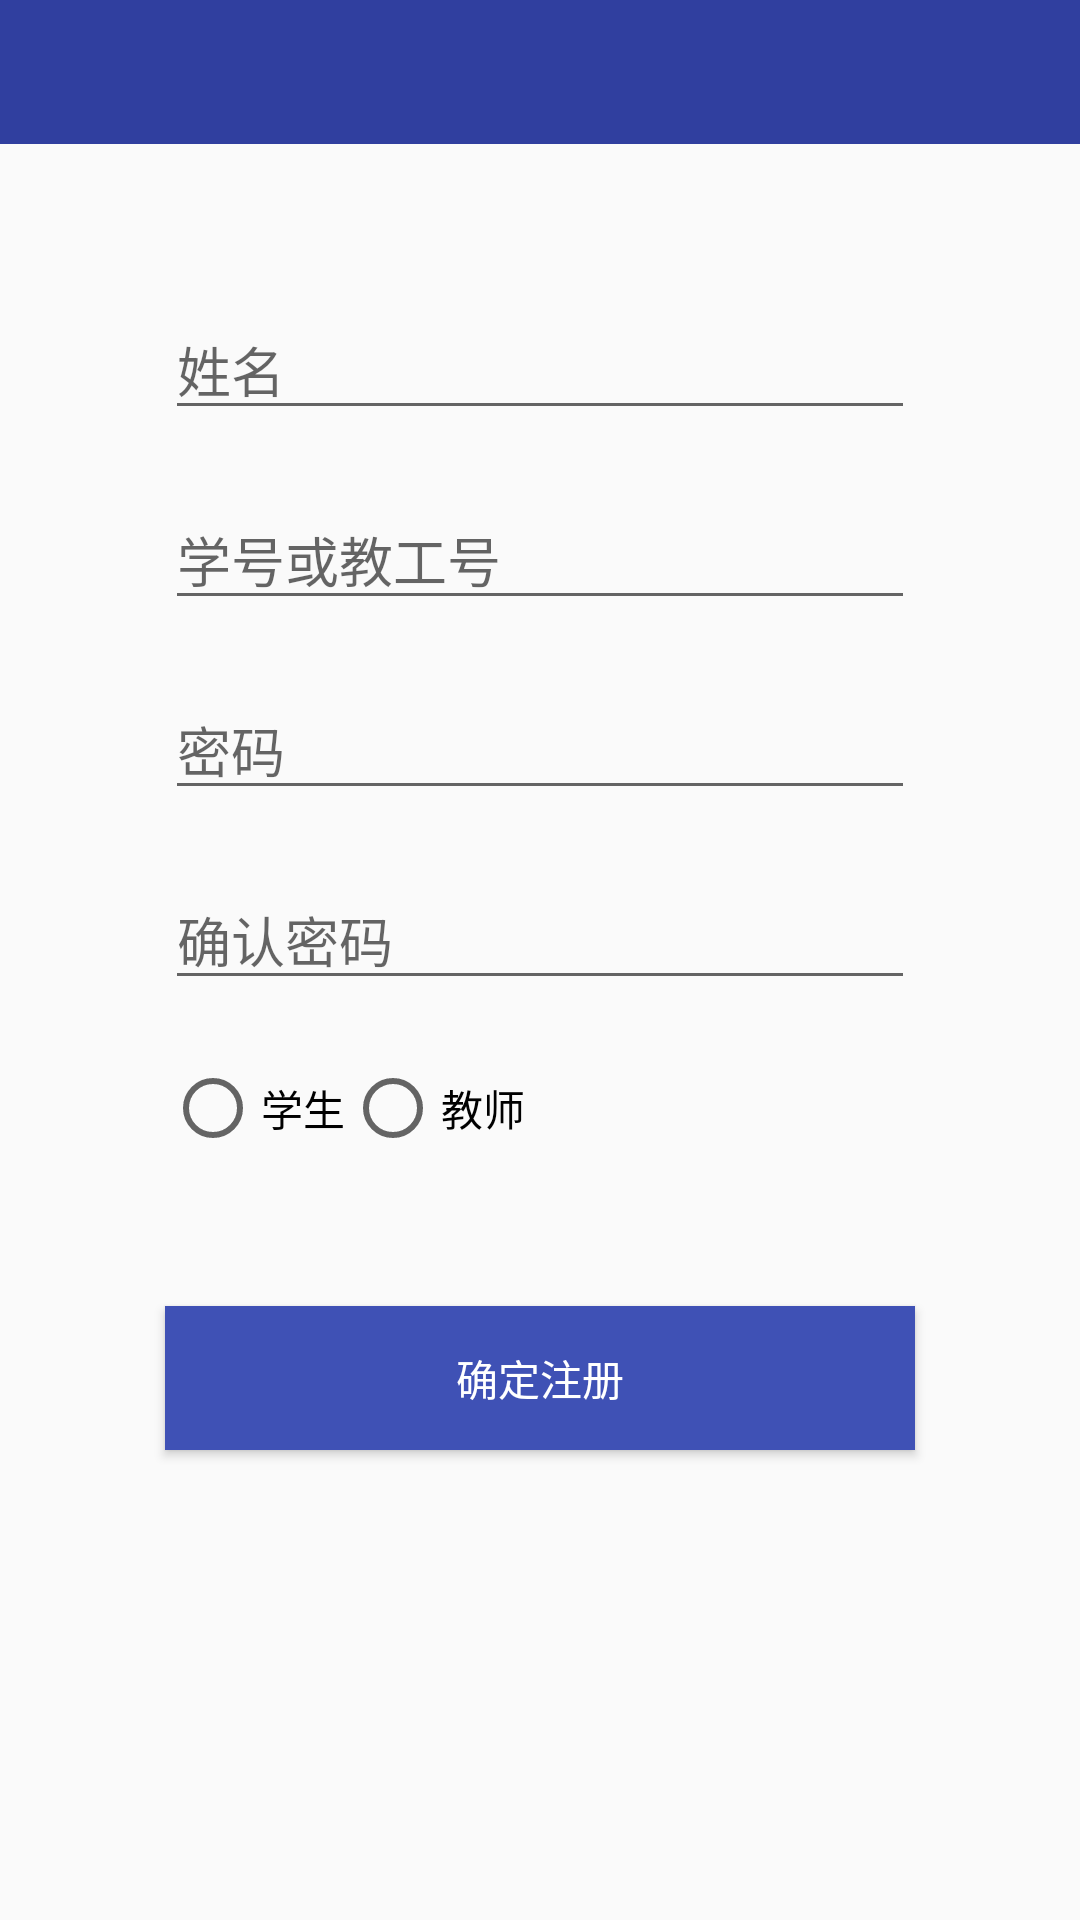

Produce the Android XML layout that renders to this screen, including the resource entries it uses.
<!-- AndroidManifest.xml: application theme AppTheme -->
<!-- res/layout/activity_register.xml -->
<?xml version="1.0" encoding="utf-8"?>
<RelativeLayout xmlns:android="http://schemas.android.com/apk/res/android"
    xmlns:app="http://schemas.android.com/apk/res-auto"
    xmlns:tools="http://schemas.android.com/tools"
    android:layout_width="match_parent"
    android:layout_height="match_parent"
    tools:context=".Register">

    <include layout="@layout/title_common"></include>

    <EditText
        android:id="@+id/et_name"
        android:layout_width="250dp"
        android:layout_height="wrap_content"
        android:layout_centerHorizontal="true"
        android:layout_marginTop="100dp"
        android:hint="姓名"
        android:inputType="textPersonName" />

    <EditText
        android:id="@+id/et_idnum"
        android:layout_width="250dp"
        android:layout_height="wrap_content"
        android:layout_below="@id/et_name"
        android:layout_alignLeft="@id/et_name"
        android:layout_marginTop="20dp"
        android:hint="学号或教工号"
        android:inputType="textPersonName" />

    <EditText
        android:id="@+id/et_psw"
        android:layout_width="250dp"
        android:layout_height="wrap_content"
        android:layout_below="@id/et_idnum"
        android:layout_alignLeft="@id/et_name"
        android:layout_marginTop="20dp"
        android:hint="密码"
        android:inputType="textPassword"/>

    <EditText
        android:id="@+id/et_repsw"
        android:layout_width="250dp"
        android:layout_height="wrap_content"
        android:layout_alignLeft="@id/et_name"
        android:layout_below="@id/et_psw"
        android:layout_marginTop="20dp"
        android:hint="确认密码"
        android:inputType="textPassword"/>

    <RadioGroup
        android:id="@+id/rg"
        android:layout_width="250dp"
        android:layout_height="wrap_content"
        android:layout_below="@id/et_repsw"
        android:layout_alignLeft="@id/et_name"
        android:layout_marginTop="20dp"
        android:orientation="horizontal">
        <RadioButton
            android:id="@+id/rt_student"
            android:layout_width="wrap_content"
            android:layout_height="wrap_content"
            android:text="学生"
            android:checked="false"/>

        <RadioButton
            android:id="@+id/rb_teacher"
            android:layout_width="wrap_content"
            android:layout_height="wrap_content"
            android:text="教师"
            android:checked="false"/>
    </RadioGroup>

    <Button
        android:id="@+id/bt_register"
        android:layout_width="250dp"
        android:layout_height="wrap_content"
        android:layout_alignLeft="@id/et_name"
        android:layout_marginTop="50dp"
        android:layout_below="@id/rg"
        android:background="@color/colorPrimary"
        android:text="确定注册"
        android:textColor="@color/colorWhite" />

</RelativeLayout>
<!-- res/layout/title_common.xml (included above) -->
<?xml version="1.0" encoding="utf-8"?>
<RelativeLayout
    xmlns:android="http://schemas.android.com/apk/res/android" android:layout_width="match_parent"
    android:layout_height="48dp"
    android:background="@color/colorPrimaryDark">
    
    <LinearLayout
        android:id="@+id/ll_back"
        android:layout_width="60dp"
        android:layout_height="match_parent">
        <ImageView
            android:layout_width="30dp"
            android:layout_height="22dp"
            android:src="@drawable/icon_back"
            android:layout_gravity="center"/>
    </LinearLayout>

    <TextView
        android:id="@+id/tv_common"
        android:layout_width="wrap_content"
        android:layout_height="wrap_content"
        android:textColor="@color/colorWhite"
        android:textSize="20sp"
        android:layout_centerInParent="true"/>

</RelativeLayout>
<!-- resources referenced by this layout -->
<resources>
  <color name="colorPrimary">#3F51B5</color>
  <color name="colorPrimaryDark">#303F9F</color>
  <color name="colorWhite">#FFFFFF</color>
  <style name="AppTheme" parent="Theme.AppCompat.Light.DarkActionBar">
          
          <item name="colorPrimary">@color/colorPrimary</item>
          <item name="colorPrimaryDark">@color/colorPrimaryDark</item>
          <item name="colorAccent">@color/colorAccent</item>
      </style>
  <color name="colorAccent">#FF4081</color>
</resources>
